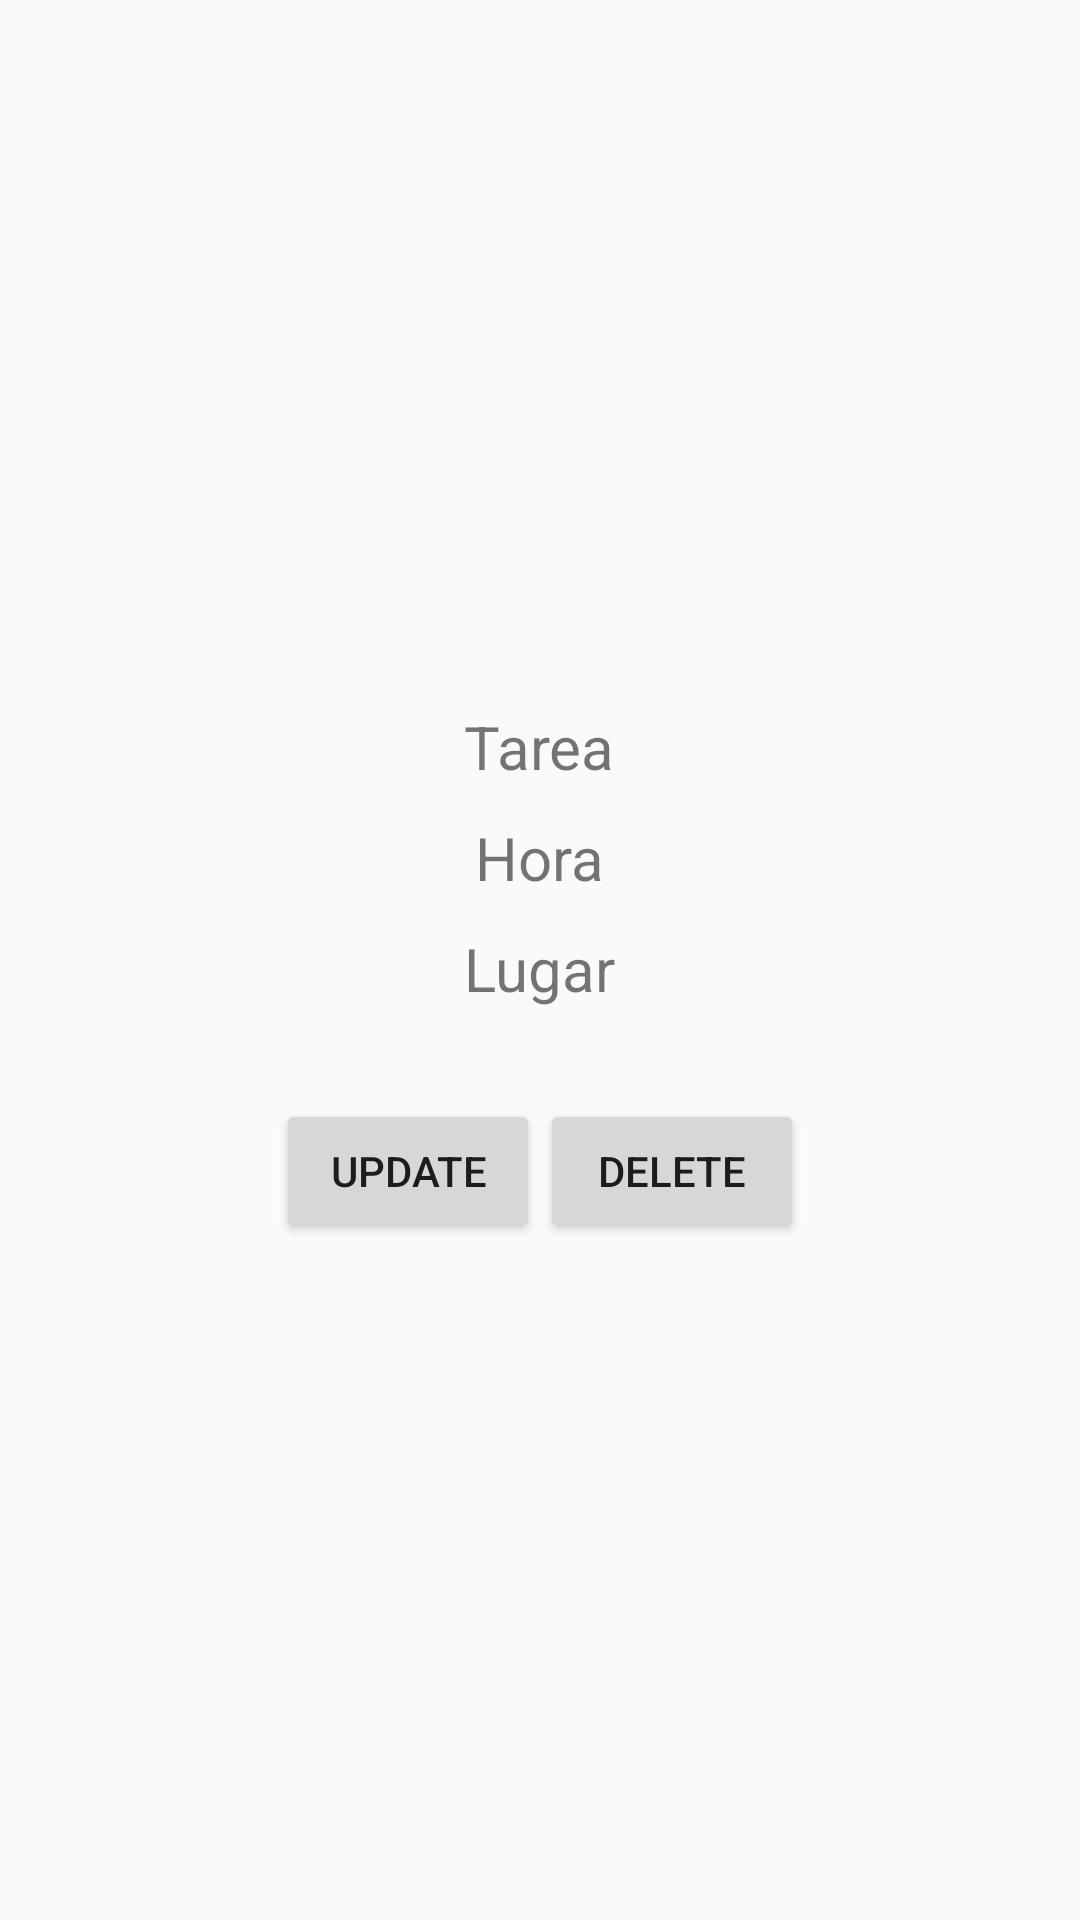

This screen was rendered from an Android layout file. Write that file and the resources it references.
<!-- AndroidManifest.xml: application theme Theme.AppCompat.Light.NoActionBar -->
<!-- res/layout/fragment_detail.xml -->
<?xml version="1.0" encoding="utf-8"?>
<LinearLayout xmlns:android="http://schemas.android.com/apk/res/android"
    xmlns:tools="http://schemas.android.com/tools"
    android:layout_width="match_parent"
    android:layout_height="match_parent"
    tools:context=".DetailFragment"
    android:gravity="center"
    android:orientation="vertical">

   <ImageView
       android:layout_width="wrap_content"
       android:layout_height="wrap_content"
       android:src="@drawable/shop"/>
    
    <TextView
        android:id="@+id/tvTarea"
        android:layout_width="wrap_content"
        android:layout_height="wrap_content"
        android:layout_marginTop="10dp"
        android:textSize="20sp"
        android:text="Tarea"/>
    <TextView
        android:id="@+id/tvHora"
        android:layout_width="wrap_content"
        android:layout_height="wrap_content"
        android:layout_marginTop="10dp"
        android:textSize="20sp"
        android:text="Hora"/>
    <TextView
        android:id="@+id/tvLugar"
        android:layout_width="wrap_content"
        android:layout_height="wrap_content"
        android:layout_marginTop="10dp"
        android:textSize="20sp"
        android:text="Lugar"/>

    <LinearLayout
        android:layout_width="wrap_content"
        android:layout_height="wrap_content"
        android:layout_marginTop="30dp"
        android:orientation="horizontal">

    <Button
        android:id="@+id/bnbUpdate"
        android:layout_width="match_parent"
        android:layout_height="wrap_content"
        android:onClick="onUpdate"
        android:text="@string/btnDBUpdate"/>
    <Button
        android:id="@+id/bnbdelete"
        android:layout_width="match_parent"
        android:layout_height="wrap_content"
        android:onClick="onDelete"
        android:text="@string/btnDBdelete"/>

</LinearLayout>

</LinearLayout>
<!-- resources referenced by this layout -->
<resources>
  <string name="btnDBUpdate">Update</string>
  <string name="btnDBdelete">Delete</string>
</resources>
